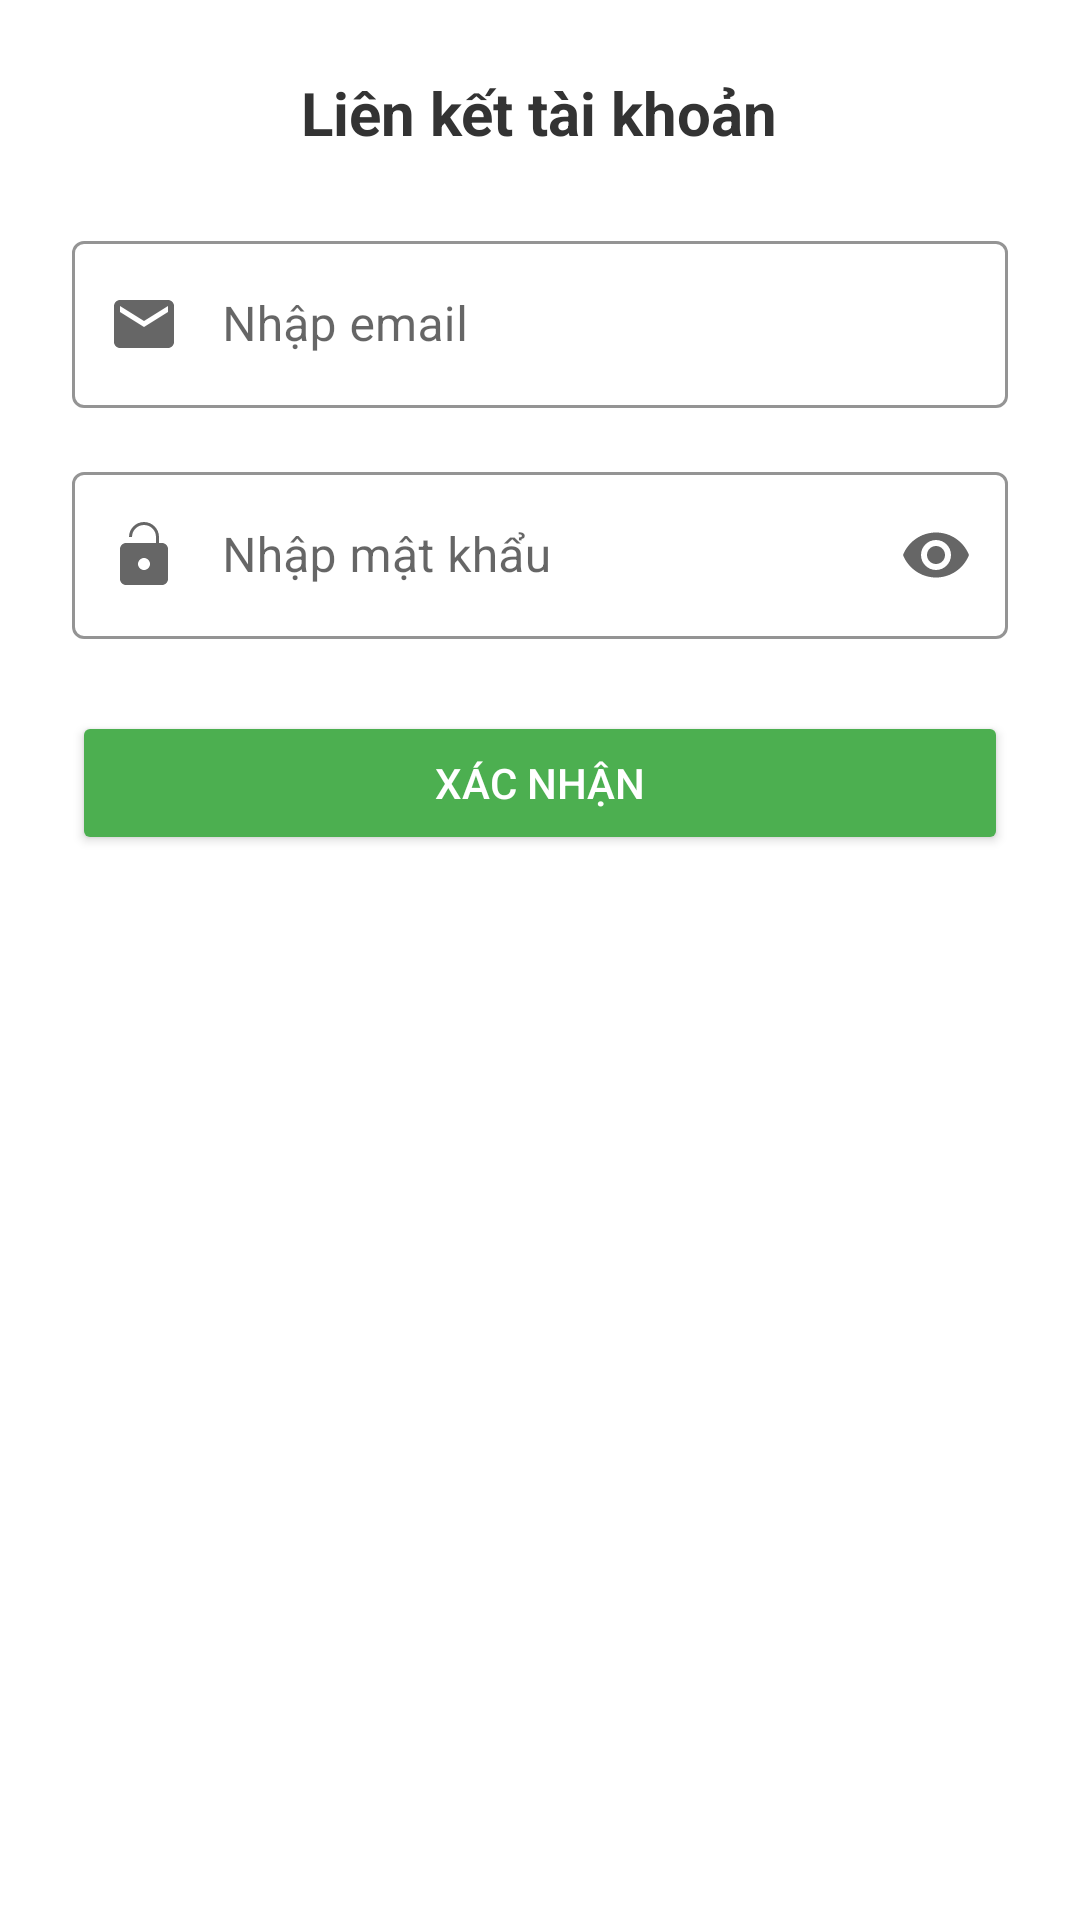

Write the Android layout XML for this screen, with the resource values it uses.
<!-- AndroidManifest.xml: application theme Theme.PhanLoaiNhan -->
<!-- res/layout/dialog_link_email.xml -->
<?xml version="1.0" encoding="utf-8"?>
<ScrollView
    xmlns:android="http://schemas.android.com/apk/res/android"
    xmlns:app="http://schemas.android.com/apk/res-auto"
    android:layout_width="match_parent"
    android:layout_height="match_parent"
    android:fillViewport="true">

    <LinearLayout
        android:layout_width="match_parent"
        android:layout_height="wrap_content"
        android:orientation="vertical"
        android:padding="24dp">

        <TextView
            android:id="@+id/tv_link_email_title"
            android:layout_width="wrap_content"
            android:layout_height="wrap_content"
            android:textColor="@color/text_color_dark"
            android:text="@string/email_title"
            android:textSize="20sp"
            android:textStyle="bold"
            android:layout_gravity="center"
            android:layout_marginBottom="24dp"
            android:contentDescription="@string/link_email_title_des" />

        
        <com.google.android.material.textfield.TextInputLayout
            style="@style/Widget.MaterialComponents.TextInputLayout.OutlinedBox"
            android:layout_width="match_parent"
            android:layout_height="wrap_content"
            android:layout_marginBottom="16dp"
            app:startIconDrawable="@drawable/ic_mail"
            app:boxStrokeColor="@color/plant_green"
            app:hintTextColor="@color/plant_green"
            android:contentDescription="@string/link_email_input_des">

            <com.google.android.material.textfield.TextInputEditText
                android:id="@+id/et_link_email"
                android:layout_width="match_parent"
                android:layout_height="wrap_content"
                android:inputType="textEmailAddress"
                android:hint="@string/email_hint"
                android:paddingStart="50dp" />
        </com.google.android.material.textfield.TextInputLayout>

        
        <com.google.android.material.textfield.TextInputLayout
            style="@style/Widget.MaterialComponents.TextInputLayout.OutlinedBox"
            android:layout_width="match_parent"
            android:layout_height="wrap_content"
            android:layout_marginBottom="24dp"
            app:startIconDrawable="@drawable/ic_lock"
            app:endIconMode="password_toggle"
            app:boxStrokeColor="@color/plant_green"
            app:hintTextColor="@color/plant_green"
            android:contentDescription="@string/link_password_input_des">

            <com.google.android.material.textfield.TextInputEditText
                android:id="@+id/et_link_password"
                android:layout_width="match_parent"
                android:layout_height="wrap_content"
                android:inputType="textPassword"
                android:paddingStart="50dp"
                android:hint="@string/password_hint"/>
        </com.google.android.material.textfield.TextInputLayout>

        <Button
            android:id="@+id/btn_submit_link_email"
            android:layout_width="match_parent"
            android:layout_height="wrap_content"
            android:backgroundTint="@color/plant_green"
            android:textColor="@color/white"
            android:paddingVertical="12dp"
            android:text="@string/btn_submit"
            android:contentDescription="@string/link_submit_button_des" />
    </LinearLayout>
</ScrollView>
<!-- resources referenced by this layout -->
<resources>
  <color name="plant_green">#4CAF50</color>
  <color name="text_color_dark">#333333</color>
  <color name="white">#FFFFFF</color>
  <!-- drawable ic_lock (drawable) -->
  <vector android:height="24dp" android:tint="#333333"
      android:viewportHeight="24" android:viewportWidth="24"
      android:width="24dp" xmlns:android="http://schemas.android.com/apk/res/android">
      <path android:fillColor="@android:color/white" android:pathData="M18,8h-1L17,6c0,-2.76 -2.24,-5 -5,-5S7,3.24 7,6h1c0,-2.21 1.79,-4 4,-4s4,1.79 4,4v2H6c-1.1,0 -2,0.9 -2,2v10c0,1.1 0.9,2 2,2h12c1.1,0 2,-0.9 2,-2L20,10c0,-1.1 -0.9,-2 -2,-2zM12,17c-1.1,0 -2,-0.9 -2,-2s0.9,-2 2,-2 2,0.9 2,2 -0.9,2 -2,2z"/>
  </vector>
  <!-- drawable ic_mail (drawable) -->
  <vector android:height="24dp" android:tint="#FFFFFF"
      android:viewportHeight="24" android:viewportWidth="24"
      android:width="24dp" xmlns:android="http://schemas.android.com/apk/res/android">
      <path android:fillColor="@android:color/white" android:pathData="M20,4L4,4c-1.1,0 -1.99,0.9 -1.99,2L2,18c0,1.1 0.9,2 2,2h16c1.1,0 2,-0.9 2,-2V6c0,-1.1 -0.9,-2 -2,-2zm0,4l-8,5 -8,-5V6l8,5 8,-5v2z"/>
  </vector>
  <string name="btn_submit">Xác nhận</string>
  <string name="email_hint">Nhập email</string>
  <string name="email_title">Liên kết tài khoản</string>
  <string name="link_email_input_des">Trường nhập địa chỉ email cần liên kết</string>
  <string name="link_email_title_des">Tiêu đề liên kết với email</string>
  <string name="link_password_input_des">Trường nhập mật khẩu của email cần liên kết</string>
  <string name="link_submit_button_des">Nút xác nhận liên kết email</string>
  <string name="password_hint">Nhập mật khẩu</string>
  <style name="Theme.PhanLoaiNhan" parent="Theme.MaterialComponents.DayNight.NoActionBar">
          
          <item name="windowActionBar">false</item>
          <item name="windowNoTitle">true</item>
          
          <item name="colorPrimary">@color/plant_green</item>
          <item name="colorOnPrimary">@color/background_white</item>
          <item name="colorPrimaryVariant">@color/design_default_color_primary_dark</item>
          <item name="android:textColorPrimary">@color/cardview_dark_background</item>
          
          <item name="colorSecondary">@color/button_secondary</item>
          <item name="colorSecondaryVariant">@color/background_white</item>
          <item name="colorOnSecondary">@color/plant_green</item>
          <item name="android:textColorSecondary">@color/cardview_dark_background</item>
          
          <item name="android:statusBarColor">?attr/colorPrimary</item>
          
          <item name="colorControlNormal">@color/transparent</item>
  
          <item name="colorError">@color/warning</item>
      </style>
  <color name="background_white">#D3DCD3</color>
  <color name="button_secondary">#E0E0E0</color>
  <color name="transparent">#00000000</color>
  <color name="warning">#E93E33</color>
</resources>
